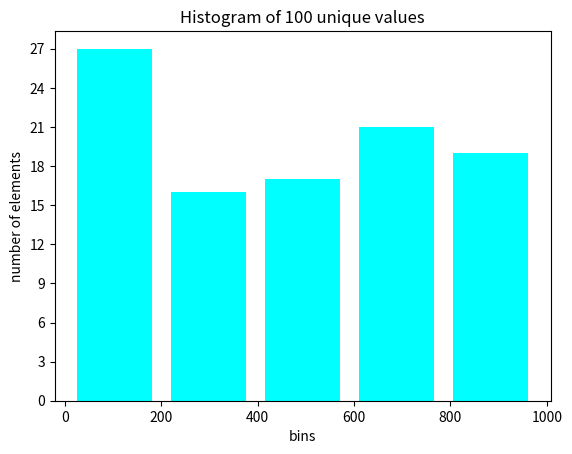

Write Python code to recreate this figure.
#!/usr/bin/python3

from statistics import mean
import random

from matplotlib.ticker import MaxNLocator
import matplotlib.pyplot as plt

def print_bin(x, name):
    print("\n{}:{}".format(name, len(x)))
    print("[{}]".format(", ".join(map(str, x))))
    print("avg: {}".format(mean(x)))
    print("min: {}".format(min(x)))
    print("max: {}".format(max(x)))

rand_val = []
rand_ratio = 0

for i in range(100):
    x = random.randint(0,999)
    while x in rand_val:
        rand_ratio += 1
        x = random.randint(0,999)
    rand_val.append(x)
rand_ratio /= (rand_ratio + 100)
bin_200  = list(filter(lambda x: (x >=   0) and (x <  200), rand_val))
bin_400  = list(filter(lambda x: (x >= 200) and (x <  400), rand_val))
bin_600  = list(filter(lambda x: (x >= 400) and (x <  600), rand_val))
bin_800  = list(filter(lambda x: (x >= 600) and (x <  800), rand_val))
bin_1000 = list(filter(lambda x: (x >= 800) and (x < 1000), rand_val))

print("100 unique random values:")
print("{{{}}}".format(", ".join(map(str, rand_val))))
print("\npercentage of not unique random values created by python: {}".format(rand_ratio))
print_bin(bin_200, "bin_200")
print_bin(bin_400, "bin_400")
print_bin(bin_600, "bin_600")
print_bin(bin_800, "bin_800")
print_bin(bin_1000, "bin_1000")

plt.figure().gca().yaxis.set_major_locator(MaxNLocator(integer=True))
plt.xlabel('bins')
plt.ylabel('number of elements')
plt.title('Histogram of 100 unique values')


plt.hist(rand_val, bins=5, rwidth=0.8, color='cyan')

plt.show()

